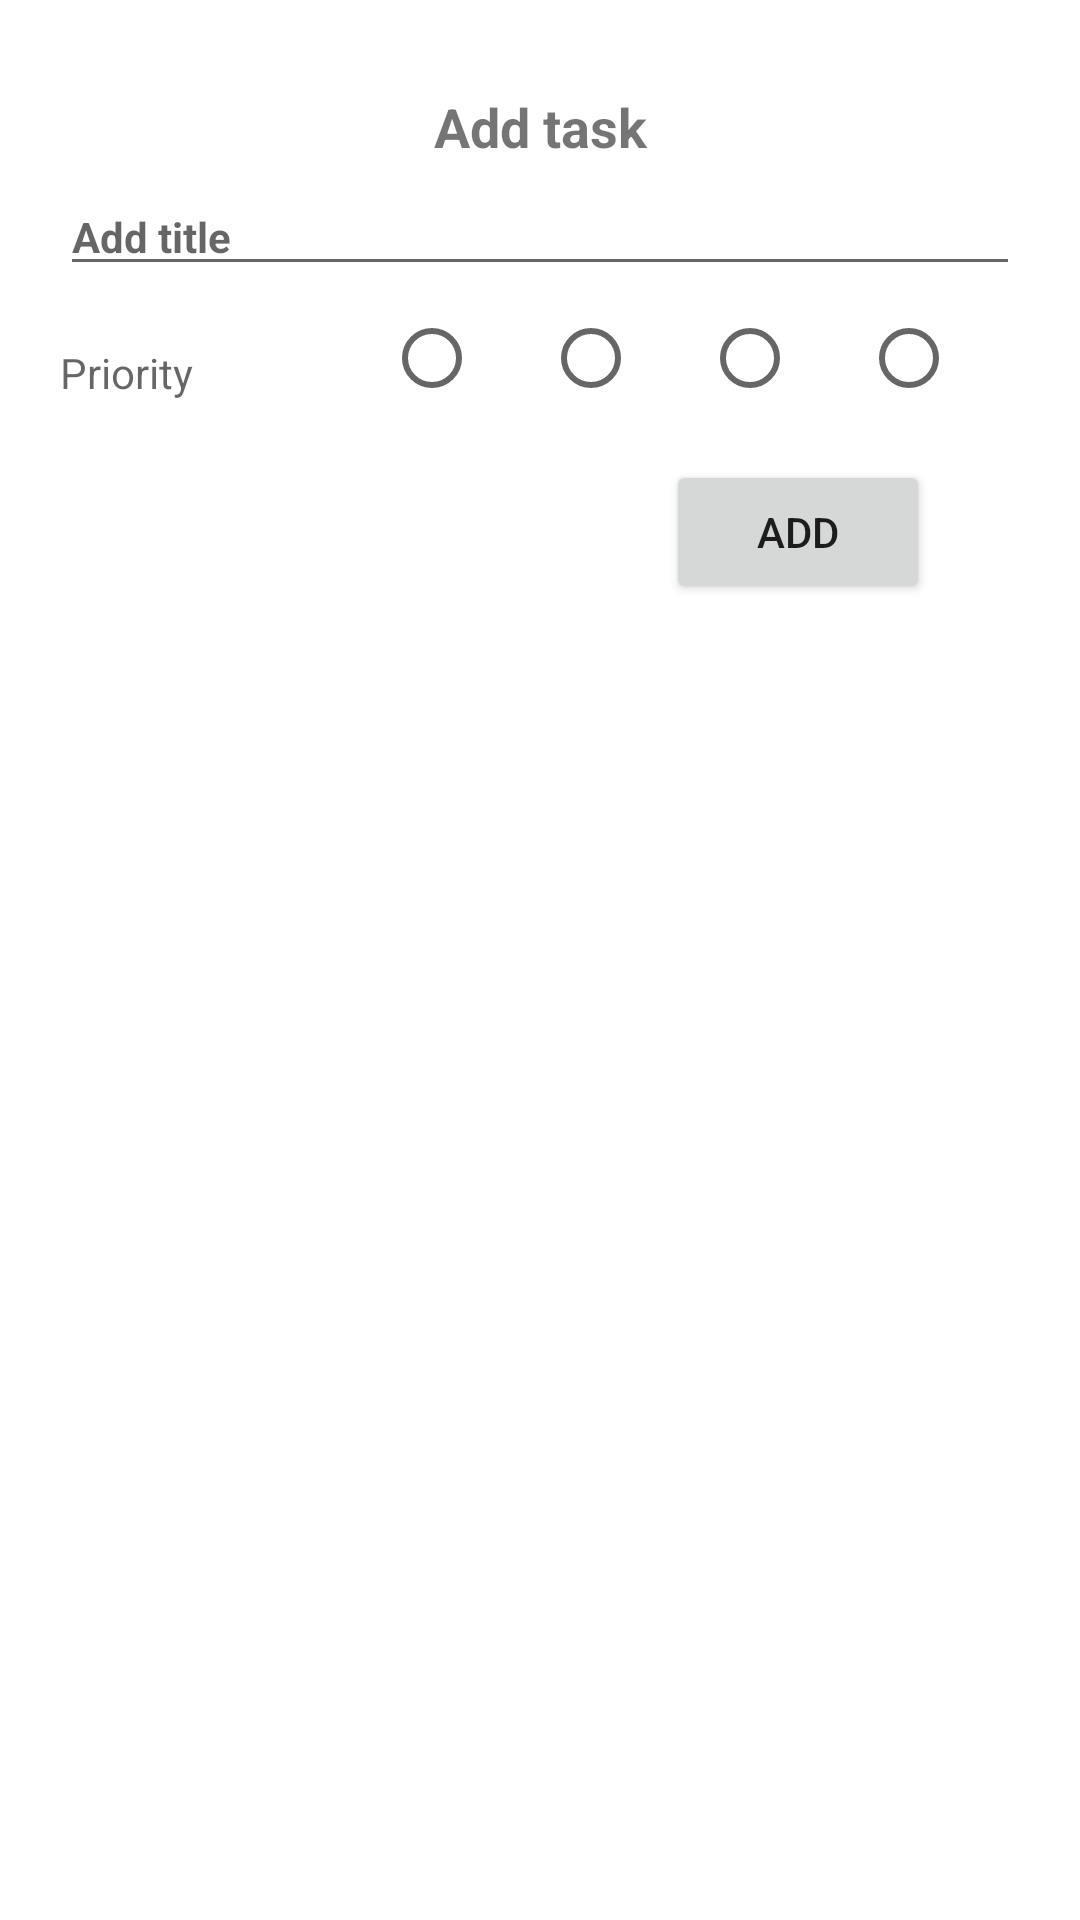

Write the Android layout XML for this screen, with the resource values it uses.
<!-- AndroidManifest.xml: application theme Theme.TodoList -->
<!-- res/layout/add_task.xml -->
<?xml version="1.0" encoding="utf-8"?>
<LinearLayout xmlns:android="http://schemas.android.com/apk/res/android"
    android:layout_width="match_parent"
    android:layout_height="wrap_content"
    android:orientation="vertical"
    android:padding="20dp">

    <TextView
        android:layout_width="match_parent"
        android:layout_height="wrap_content"
        android:layout_marginTop="10dp"
        android:gravity="center"
        android:text="@string/title"
        android:textSize="18sp"
        android:textStyle="bold" />

    <EditText
        android:id="@+id/tv_title"
        android:layout_width="match_parent"
        android:layout_height="wrap_content"
        android:layout_marginTop="5dp"
        android:hint="@string/description"
        android:textSize="14sp"
        android:textStyle="bold" />

    <TableRow
        android:layout_width="match_parent"
        android:layout_height="wrap_content"
        android:gravity="center">

        <TextView
            android:layout_width="0dp"
            android:layout_height="match_parent"
            android:layout_marginTop="5dp"
            android:layout_weight="1"
            android:gravity="center_vertical"
            android:hint="@string/priority" />

        <RadioGroup
            android:layout_width="wrap_content"
            android:layout_height="wrap_content"
            android:orientation="horizontal">

            <RadioButton
                android:id="@+id/btn_1"
                android:layout_width="wrap_content"
                android:layout_height="wrap_content"
                android:layout_marginEnd="5dp" />

            <RadioButton
                android:id="@+id/btn_2"
                android:layout_width="wrap_content"
                android:layout_height="wrap_content"
                android:layout_marginEnd="5dp" />

            <RadioButton
                android:id="@+id/btn_3"
                android:layout_width="wrap_content"
                android:layout_height="wrap_content"
                android:layout_marginEnd="5dp" />

            <RadioButton
                android:id="@+id/btn_4"
                android:layout_width="wrap_content"
                android:layout_height="wrap_content"
                android:layout_marginEnd="5dp" />
        </RadioGroup>

    </TableRow>

    <Button
        android:id="@+id/btn_add"
        android:layout_width="wrap_content"
        android:layout_height="wrap_content"
        android:layout_gravity="end"
        android:layout_marginTop="10dp"
        android:layout_marginEnd="30dp"
        android:text="@string/save" />

</LinearLayout>
<!-- resources referenced by this layout -->
<resources>
  <string name="description">Add title</string>
  <string name="priority">Priority</string>
  <string name="save">Add</string>
  <string name="title">Add task</string>
  <style name="Theme.TodoList" parent="Theme.MaterialComponents.DayNight.NoActionBar">
          
          <item name="colorPrimary">#0277BD</item>
          <item name="colorPrimaryVariant">@color/my_blue</item>
          <item name="colorOnPrimary">@color/white</item>
          
          <item name="colorSecondary">@color/my_blue2</item>
          <item name="colorSecondaryVariant">#EF6C00</item>
          <item name="colorOnSecondary">@color/black</item>
          
          <item name="android:statusBarColor">?attr/colorPrimaryVariant</item>
          
      </style>
  <color name="my_blue">#79B6E1</color>
  <color name="white">#FFFFFFFF</color>
  <color name="my_blue2">#32407B</color>
  <color name="black">#FF000000</color>
</resources>
